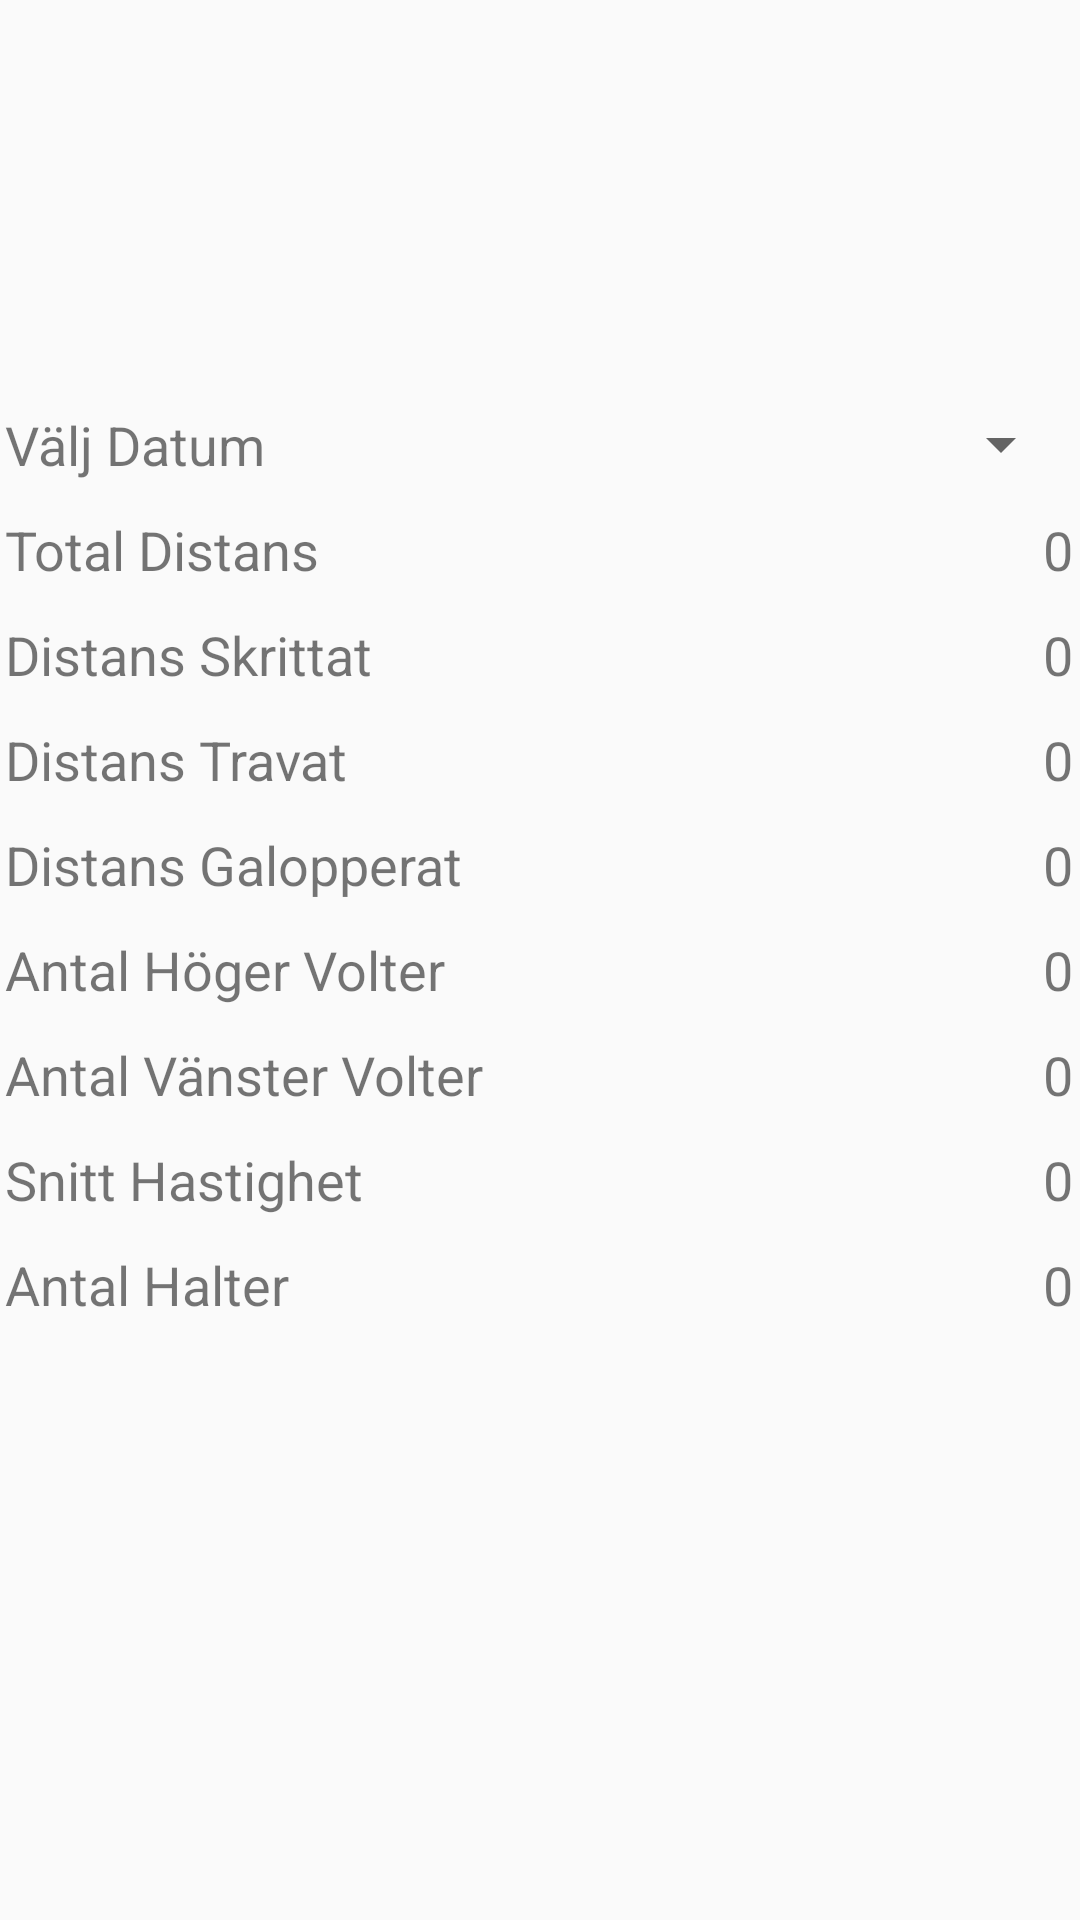

Here is an Android app screen rendered from its layout file. Give the layout XML and the strings, colors and styles it references.
<!-- AndroidManifest.xml: application theme AppTheme -->
<!-- res/layout/fragment_dashboard.xml -->
<?xml version="1.0" encoding="utf-8"?>
<androidx.constraintlayout.widget.ConstraintLayout xmlns:android="http://schemas.android.com/apk/res/android"
    xmlns:app="http://schemas.android.com/apk/res-auto"
    xmlns:tools="http://schemas.android.com/tools"
    android:layout_width="match_parent"
    android:layout_height="match_parent"
    tools:context=".ui.dashboard.DashboardFragment">


    <TableLayout
        android:id="@+id/tableLayout3"
        android:layout_width="357dp"
        android:layout_height="379dp"
        app:layout_constraintBottom_toBottomOf="parent"
        app:layout_constraintEnd_toEndOf="parent"
        app:layout_constraintStart_toStartOf="parent"
        app:layout_constraintTop_toTopOf="parent">

        <TableRow
            android:layout_width="match_parent"
            android:layout_height="match_parent">

            <TextView
                android:id="@+id/textView6"
                android:layout_width="172dp"
                android:layout_height="35dp"
                android:gravity="center|start"
                android:text="Välj Datum"
                android:textSize="18sp" />

            <Spinner
                android:id="@+id/spinnerDate"
                android:layout_width="182dp"
                android:layout_height="35dp" />
        </TableRow>

        <TableRow
            android:layout_width="match_parent"
            android:layout_height="match_parent">

            <TextView
                android:id="@+id/textView15"
                android:layout_width="172dp"
                android:layout_height="35dp"
                android:gravity="center|start"
                android:text="Total Distans"
                android:textSize="18sp" />

            <TextView
                android:id="@+id/txtHorseName"
                android:layout_width="174dp"
                android:layout_height="35dp"
                android:gravity="center|right"
                android:text="0"
                android:textSize="18sp" />

        </TableRow>

        <TableRow
            android:layout_width="match_parent"
            android:layout_height="match_parent">

            <TextView
                android:id="@+id/textView17"
                android:layout_width="172dp"
                android:layout_height="35dp"
                android:gravity="center|start"
                android:text="Distans Skrittat"
                android:textSize="18sp" />

            <TextView
                android:id="@+id/txtHorseHeight"
                android:layout_width="174dp"
                android:layout_height="35dp"
                android:gravity="center|right"
                android:text="0"
                android:textSize="18sp" />
        </TableRow>

        <TableRow
            android:layout_width="match_parent"
            android:layout_height="match_parent">

            <TextView
                android:id="@+id/txtHorseName3"
                android:layout_width="174dp"
                android:layout_height="35dp"
                android:gravity="center|start"
                android:text="Distans Travat"
                android:textSize="18sp" />

            <TextView
                android:id="@+id/distTrav"
                android:layout_width="172dp"
                android:layout_height="35dp"
                android:gravity="center|right"
                android:text="0"
                android:textSize="18sp" />
        </TableRow>

        <TableRow
            android:layout_width="match_parent"
            android:layout_height="match_parent">

            <TextView
                android:id="@+id/txtHorseName4"
                android:layout_width="174dp"
                android:layout_height="35dp"
                android:gravity="center|start"
                android:text="Distans Galopperat"
                android:textSize="18sp" />

            <TextView
                android:id="@+id/distGall"
                android:layout_width="172dp"
                android:layout_height="35dp"
                android:gravity="center|right"
                android:text="0"
                android:textSize="18sp" />
        </TableRow>

        <TableRow
            android:layout_width="match_parent"
            android:layout_height="match_parent">

            <TextView
                android:id="@+id/txtHorseName2"
                android:layout_width="174dp"
                android:layout_height="35dp"
                android:gravity="center|start"
                android:text="Antal Höger Volter"
                android:textSize="18sp" />

            <TextView
                android:id="@+id/voltRight"
                android:layout_width="172dp"
                android:layout_height="35dp"
                android:gravity="center|right"
                android:text="0"
                android:textSize="18sp" />

        </TableRow>

        <TableRow
            android:layout_width="match_parent"
            android:layout_height="match_parent">

            <TextView
                android:id="@+id/txtHorseName5"
                android:layout_width="174dp"
                android:layout_height="35dp"
                android:gravity="center|start"
                android:text="Antal Vänster Volter"
                android:textSize="18sp" />

            <TextView
                android:id="@+id/voltLeft"
                android:layout_width="172dp"
                android:layout_height="35dp"
                android:gravity="center|right"
                android:text="0"
                android:textSize="18sp" />

        </TableRow>

        <TableRow
            android:layout_width="match_parent"
            android:layout_height="match_parent">

            <TextView
                android:id="@+id/txtHorseName6"
                android:layout_width="174dp"
                android:layout_height="35dp"
                android:gravity="center|start"
                android:text="Snitt Hastighet"
                android:textSize="18sp" />

            <TextView
                android:id="@+id/avrSpeed"
                android:layout_width="163dp"
                android:layout_height="35dp"
                android:gravity="center|right"
                android:text="0"
                android:textSize="18sp" />

        </TableRow>

        <TableRow
            android:layout_width="match_parent"
            android:layout_height="match_parent">

            <TextView
                android:id="@+id/txtHorseName7"
                android:layout_width="174dp"
                android:layout_height="35dp"
                android:gravity="center|start"
                android:text="Antal Halter"
                android:textSize="18sp" />

            <TextView
                android:id="@+id/textView4"
                android:layout_width="143dp"
                android:layout_height="match_parent"
                android:gravity="center|right"
                android:text="0"
                android:textSize="18sp" />
        </TableRow>
    </TableLayout>


</androidx.constraintlayout.widget.ConstraintLayout>
<!-- resources referenced by this layout -->
<resources>
  <style name="AppTheme" parent="Theme.AppCompat.Light">
          
          <item name="colorPrimary">@color/colorPrimary</item>
          <item name="colorPrimaryDark">@color/colorPrimaryDark</item>
          <item name="colorAccent">@color/colorAccent</item>
          <item name="android:windowTranslucentStatus">true</item>
      </style>
  <color name="colorPrimary">#1DD1BE</color>
  <color name="colorPrimaryDark">#22B5A5</color>
  <color name="colorAccent">#22B5A5</color>
</resources>
